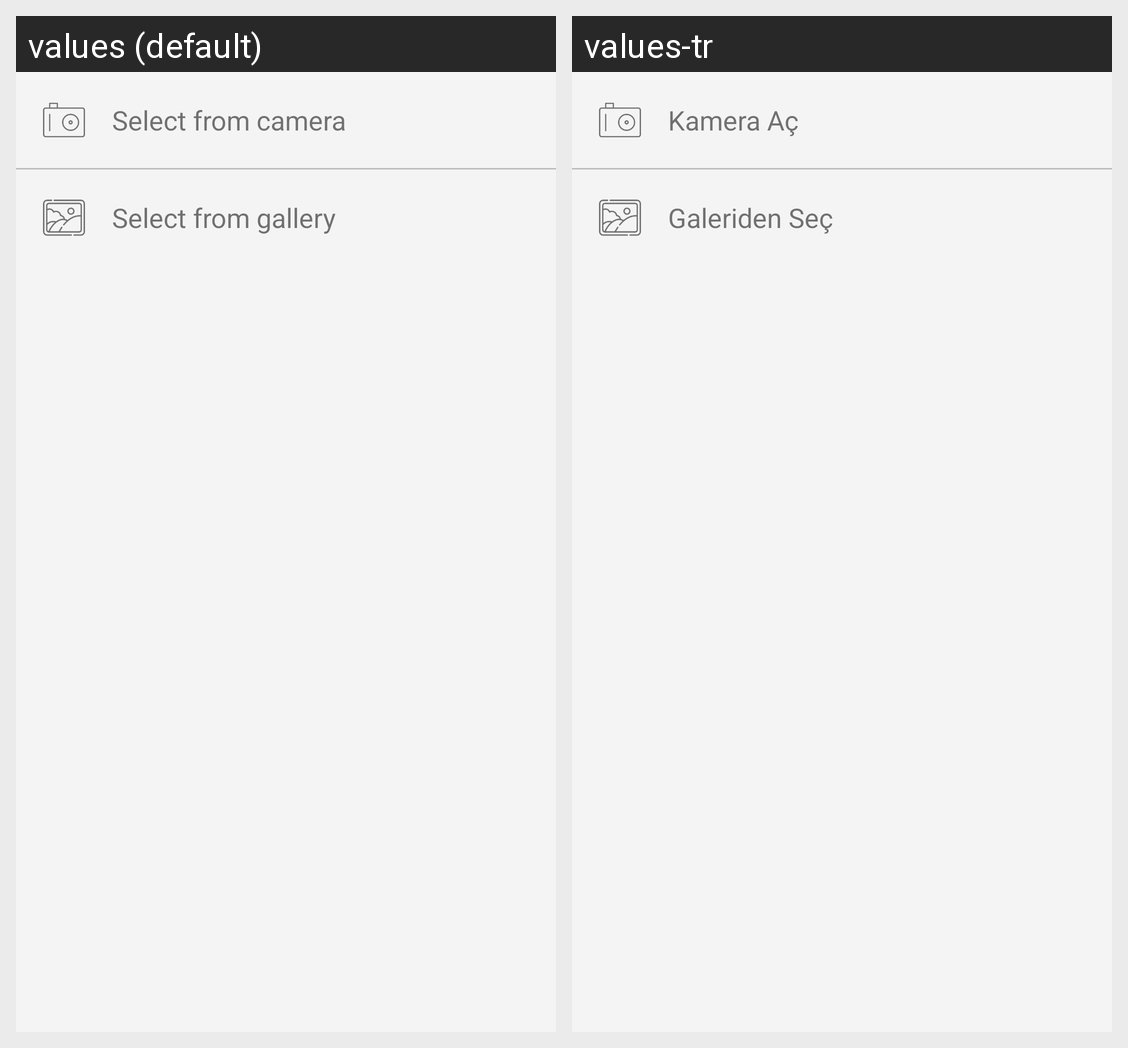

Here is an Android app screen in its default locale and in the app's own translations. Write out the translated-string differences for the strings that appear on this screen.
Android screen res/layout/choose_photo_source.xml rendered under 2 locales, left to right: values (default), values-tr. Device: Nexus 5 (rendered at 1080×1920; each locale shown at half size, 540×960, under a caption strip naming it); theme AppTheme.
Strings drawn on this screen, with the default value and each locale's value (text and hints the layout hard-codes, and strings that could not be matched under every locale, appear in the picture but are not listed):

select_from_camera
  values: Select from camera
  values-tr: Kamera Aç

select_from_gallery
  values: Select from gallery
  values-tr: Galeriden Seç
